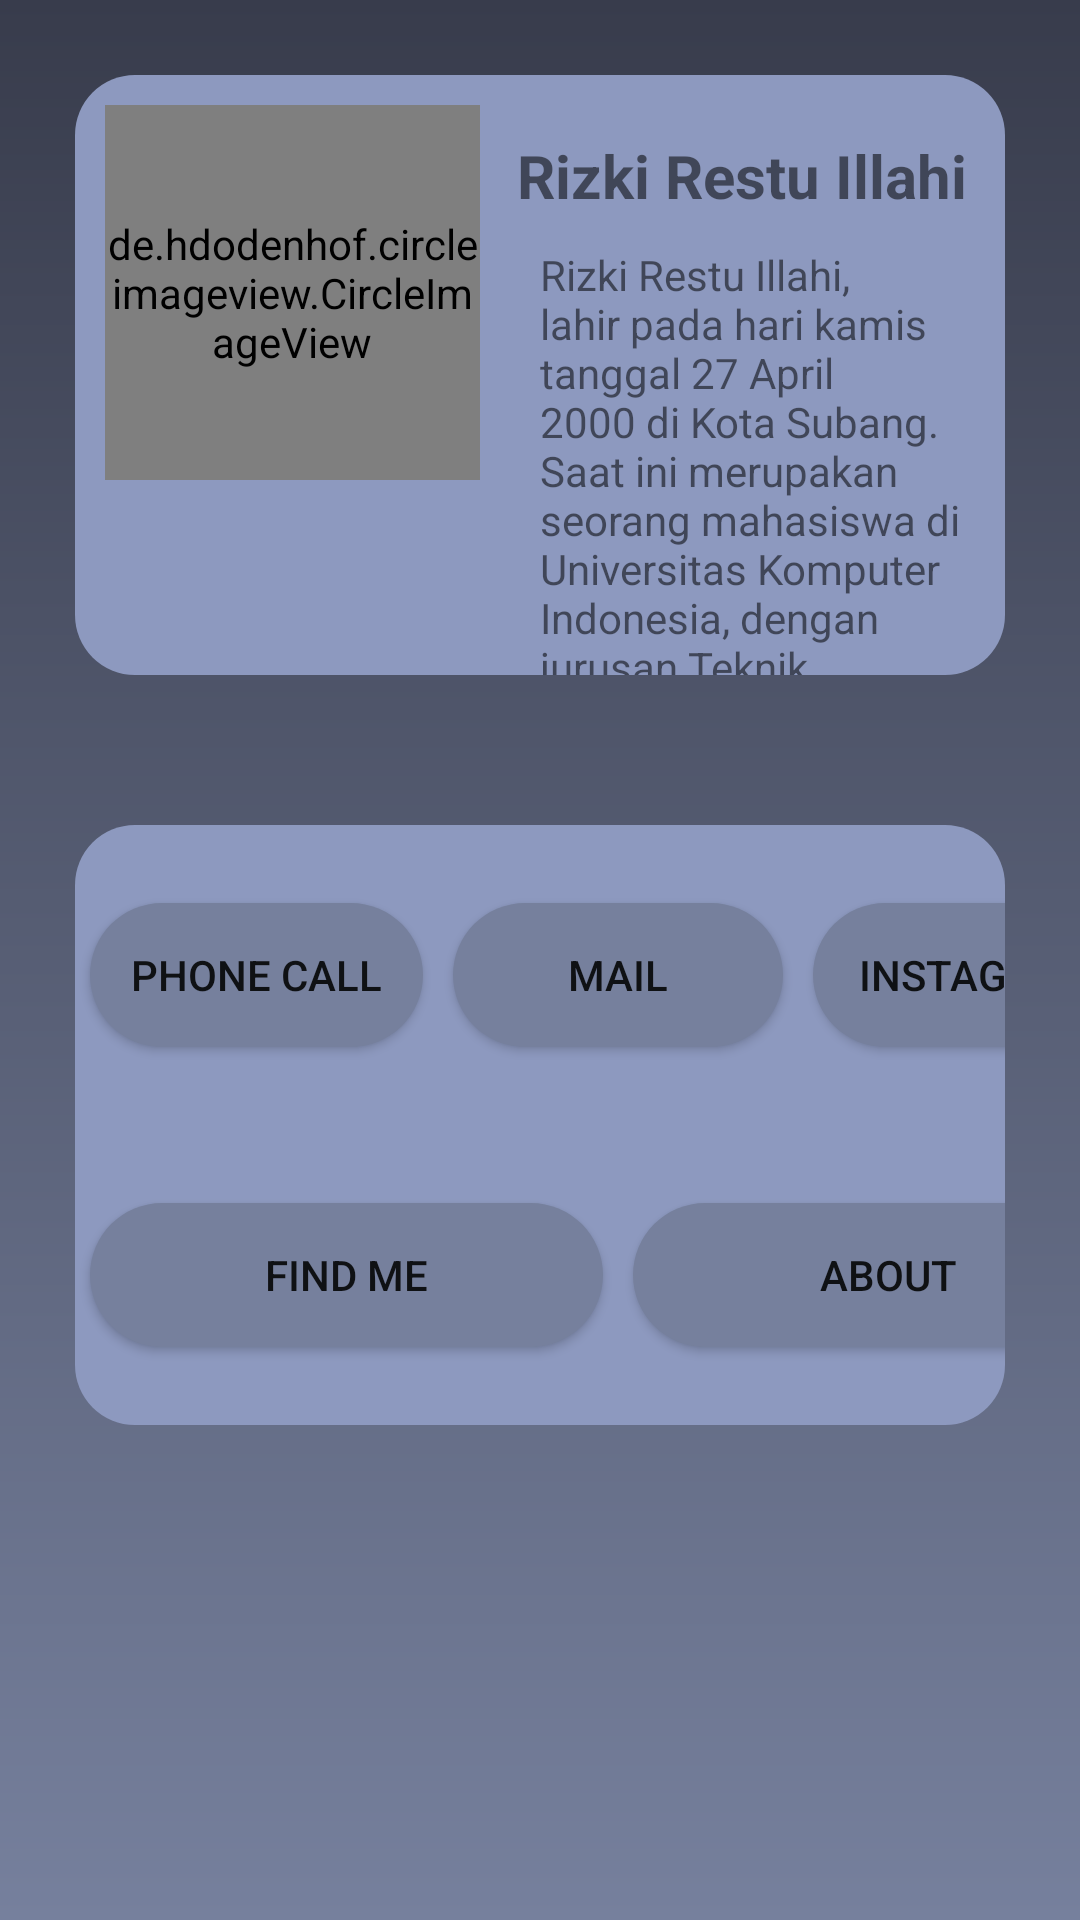

This screen was rendered from an Android layout file. Write that file and the resources it references.
<!-- AndroidManifest.xml: application theme Theme.ItsMe -->
<!-- res/layout/fragment_profile.xml -->
<?xml version="1.0" encoding="utf-8"?>
<LinearLayout xmlns:android="http://schemas.android.com/apk/res/android"
    xmlns:tools="http://schemas.android.com/tools"
    android:layout_width="match_parent"
    android:layout_height="match_parent"
    android:background="@drawable/ic_background"
    android:orientation="vertical"
    tools:context=".fragment.ProfileFragment">

    
    <RelativeLayout
        android:id="@+id/layout_profile"
        android:layout_width="match_parent"
        android:layout_height="200dp"
        android:layout_marginLeft="25dp"
        android:layout_marginTop="25dp"
        android:layout_marginRight="25dp"
        android:layout_marginBottom="25dp"
        android:background="@drawable/ic_view">

        <de.hdodenhof.circleimageview.CircleImageView
            android:id="@+id/profile"
            android:layout_width="125dp"
            android:layout_height="125dp"
            android:layout_marginLeft="10dp"
            android:layout_marginTop="10dp"
            android:src="@drawable/foto" />

        <TextView
            android:id="@+id/nama"
            android:layout_width="match_parent"
            android:layout_height="wrap_content"
            android:layout_marginTop="20dp"
            android:layout_toRightOf="@id/profile"
            android:text="Rizki Restu Illahi"
            android:textAlignment="center"
            android:textSize="20sp"
            android:textStyle="bold" />

        <TextView
            android:layout_width="match_parent"
            android:layout_height="wrap_content"
            android:layout_below="@id/nama"
            android:layout_marginLeft="20dp"
            android:layout_marginTop="10dp"
            android:layout_toRightOf="@id/profile"
            android:text="Rizki Restu Illahi, lahir pada hari kamis tanggal 27 April 2000 di Kota Subang. Saat ini merupakan
seorang mahasiswa di Universitas Komputer Indonesia, dengan jurusan Teknik Informatika" />

    </RelativeLayout>

    <RelativeLayout
        android:id="@+id/layout_medsos"
        android:layout_width="match_parent"
        android:layout_height="200dp"
        android:layout_marginLeft="25dp"
        android:layout_marginTop="25dp"
        android:layout_marginRight="25dp"
        android:layout_marginBottom="25dp"
        android:background="@drawable/ic_view">

        <LinearLayout
            android:layout_width="match_parent"
            android:layout_height="match_parent"
            android:orientation="vertical">

            <LinearLayout
                android:id="@+id/layout_call"
                android:layout_width="match_parent"
                android:layout_height="100dp"
                android:orientation="horizontal">

                <RelativeLayout
                    android:id="@+id/viewcall"
                    android:layout_width="121dp"
                    android:layout_height="match_parent">

                    <android.widget.Button
                        android:id="@+id/btnCall"
                        android:layout_width="match_parent"
                        android:layout_height="wrap_content"
                        android:layout_centerInParent="true"
                        android:layout_marginLeft="5dp"
                        android:layout_marginRight="5dp"
                        android:background="@drawable/ic_button2"
                        android:text="Phone Call" />
                </RelativeLayout>

                <RelativeLayout
                    android:layout_width="120dp"
                    android:layout_height="match_parent">

                    <android.widget.Button
                        android:id="@+id/btnMail"
                        android:layout_width="match_parent"
                        android:layout_height="wrap_content"
                        android:layout_centerInParent="true"
                        android:layout_marginLeft="5dp"
                        android:layout_marginRight="5dp"
                        android:background="@drawable/ic_button2"
                        android:text="Mail" />
                </RelativeLayout>

                <RelativeLayout
                    android:layout_width="120dp"
                    android:layout_height="match_parent">

                    <android.widget.Button
                        android:id="@+id/btnIg"
                        android:layout_width="match_parent"
                        android:layout_height="wrap_content"
                        android:layout_centerInParent="true"
                        android:layout_marginLeft="5dp"
                        android:layout_marginRight="5dp"
                        android:background="@drawable/ic_button2"
                        android:text="Instagram" />
                </RelativeLayout>

            </LinearLayout>

            <LinearLayout

                android:id="@+id/layout_maps"
                android:layout_width="match_parent"
                android:layout_height="100dp"
                android:orientation="horizontal">

                <RelativeLayout
                    android:id="@+id/viewMaps"
                    android:layout_width="181dp"
                    android:layout_height="match_parent">

                    <android.widget.Button
                        android:id="@+id/btnMaps"
                        android:layout_width="match_parent"
                        android:layout_height="wrap_content"
                        android:layout_centerInParent="true"
                        android:layout_marginLeft="5dp"
                        android:layout_marginRight="5dp"
                        android:text="Find Me"
                        android:background="@drawable/ic_button2" />
                </RelativeLayout>

                <RelativeLayout
                    android:layout_width="180dp"
                    android:layout_height="match_parent">

                    <android.widget.Button
                        android:id="@+id/btnAbout"
                        android:layout_width="match_parent"
                        android:layout_height="wrap_content"
                        android:layout_centerInParent="true"
                        android:layout_marginLeft="5dp"
                        android:layout_marginRight="5dp"
                        android:text="About"
                        android:background="@drawable/ic_button2" />
                </RelativeLayout>

            </LinearLayout>
        </LinearLayout>
    </RelativeLayout>

</LinearLayout>
<!-- resources referenced by this layout -->
<resources>
  <!-- drawable foto: jpeg bitmap (drawable-v24, 51212 bytes) -->
  <!-- drawable ic_background (drawable) -->
  <?xml version="1.0" encoding="utf-8"?>
  <shape xmlns:android="http://schemas.android.com/apk/res/android"
      android:shape="rectangle">
      <gradient
          android:angle="270"
          android:endColor="#76809D"
          android:startColor="#383C4C" />
  
  
  </shape>
  <!-- drawable ic_button2 (drawable) -->
  <?xml version="1.0" encoding="utf-8"?>
  <shape xmlns:android="http://schemas.android.com/apk/res/android"
      android:shape="rectangle">
      <solid
          android:color="#76809d"/>
  
      <padding
          android:bottom="7dp"
          android:left="7dp"
          android:right="7dp"
          android:top="7dp" />
  
      <corners android:radius="24dp" />
  </shape>
  <!-- drawable ic_view (drawable) -->
  <?xml version="1.0" encoding="utf-8"?>
  <shape xmlns:android="http://schemas.android.com/apk/res/android">
      <solid android:color="#8D99BF" />
      <corners android:radius="20dp" />
  </shape>
  <style name="Theme.ItsMe" parent="Theme.MaterialComponents.DayNight.NoActionBar">
          
          <item name="colorPrimary">@color/purple_500</item>
          <item name="colorPrimaryVariant">#383C4C</item>
          <item name="colorOnPrimary">@color/white</item>
          
          <item name="colorSecondary">@color/teal_200</item>
          <item name="colorSecondaryVariant">@color/teal_700</item>
          <item name="colorOnSecondary">@color/black</item>
          
          <item name="android:statusBarColor" tools:targetApi="l">?attr/colorPrimaryVariant</item>
          
      </style>
  <color name="purple_500">#50C2C9</color>
  <color name="white">#FFFFFFFF</color>
  <color name="teal_200">#FF03DAC5</color>
  <color name="teal_700">#FF018786</color>
  <color name="black">#FF000000</color>
</resources>
